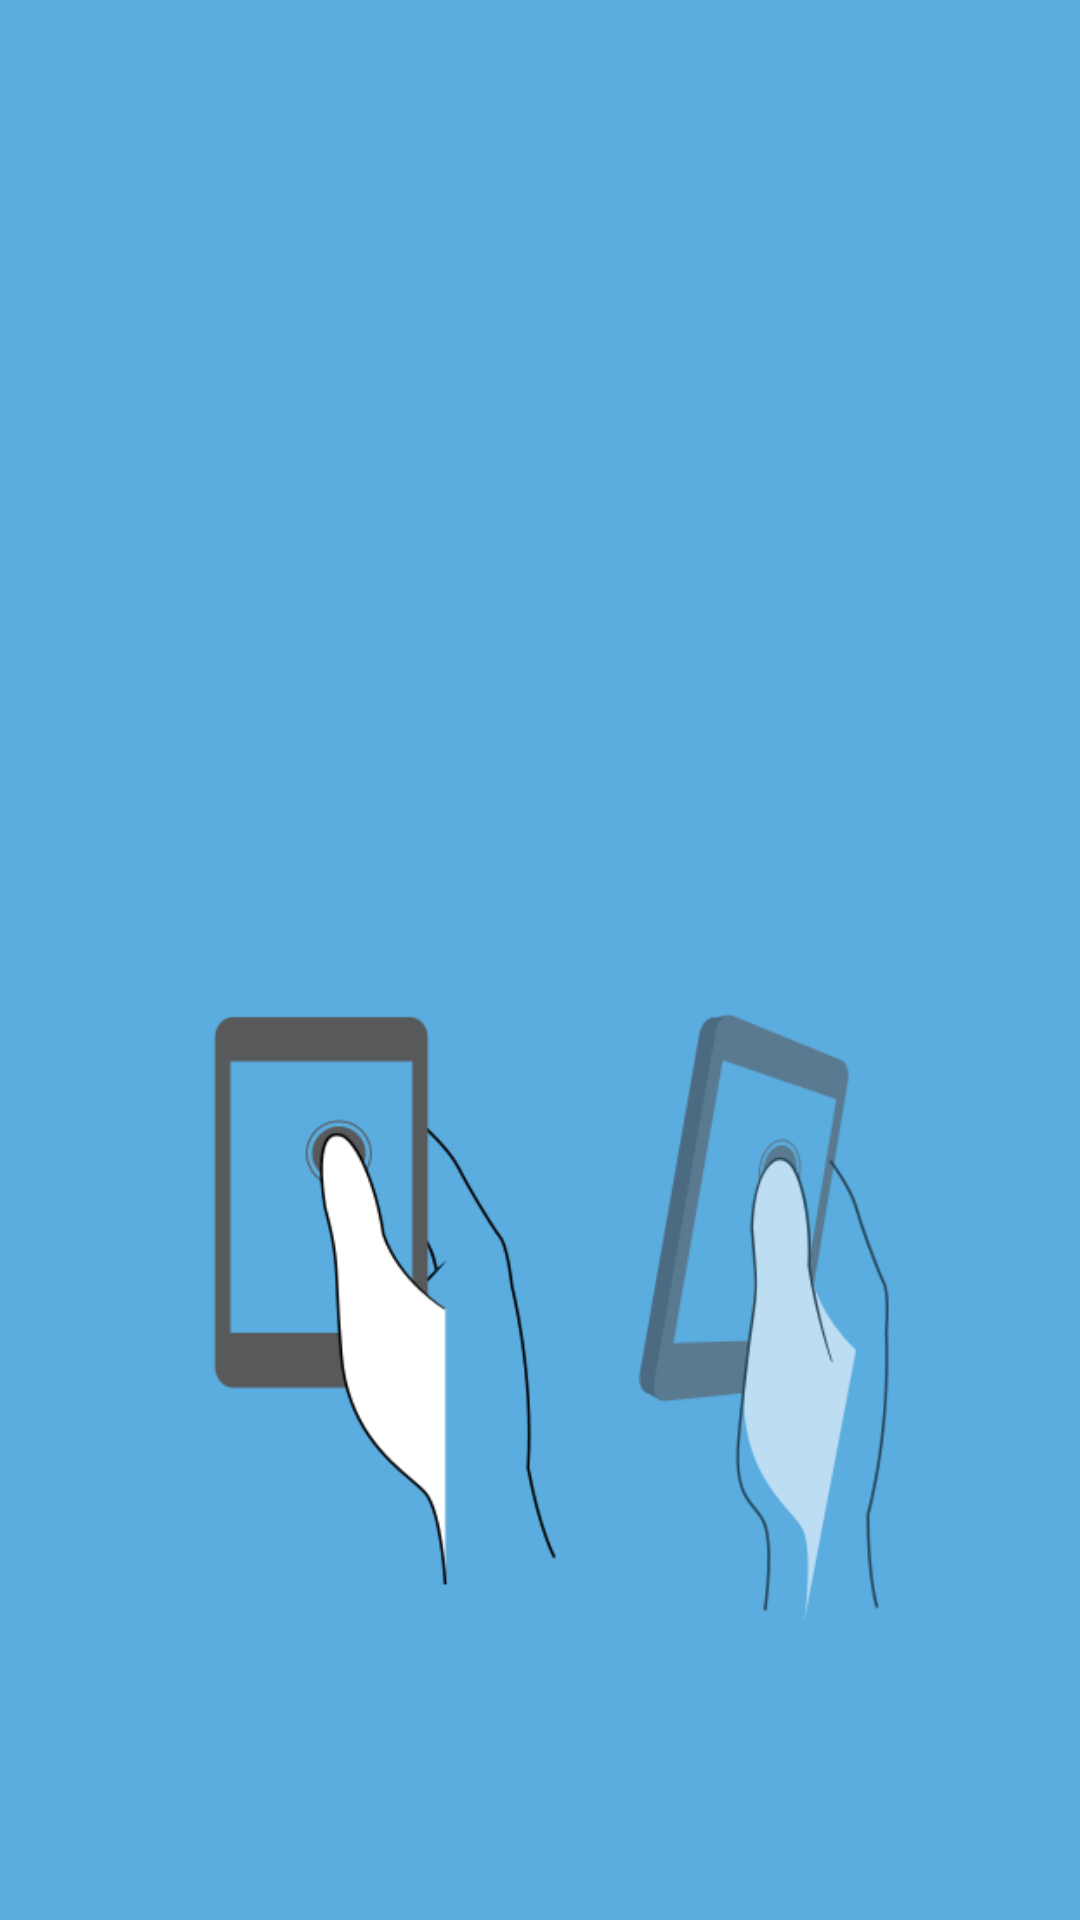

Write the Android layout XML for this screen, with the resource values it uses.
<!-- AndroidManifest.xml: application theme AppTheme -->
<!-- res/layout/fragment_play.xml -->
<FrameLayout xmlns:android="http://schemas.android.com/apk/res/android"
    xmlns:app="http://schemas.android.com/apk/res-auto"
    xmlns:tools="http://schemas.android.com/tools"
    android:id="@+id/frame_container"
    android:layout_width="match_parent"
    android:layout_height="match_parent"
    android:background="#5bacdf"
    tools:context="com.ottawa.treasurehunt.treasurehunt.utils.PlayFragment">

    

    

    <android.support.constraint.ConstraintLayout
        android:layout_width="match_parent"
        android:layout_height="match_parent">

        <TextView
            android:id="@+id/instructional_text_mini_game"
            android:layout_width="345dp"
            android:layout_height="202dp"
            android:layout_marginBottom="8dp"
            android:layout_marginLeft="8dp"
            android:layout_marginRight="8dp"
            android:layout_marginTop="8dp"
            android:gravity="center"
            android:keepScreenOn="true"
            android:textAlignment="center"
            android:textColor="#eee"
            android:textSize="36sp"
            android:textStyle="bold"
            app:layout_constraintBottom_toBottomOf="parent"
            app:layout_constraintHorizontal_bias="0.0"
            app:layout_constraintLeft_toLeftOf="parent"
            app:layout_constraintRight_toRightOf="parent"
            app:layout_constraintTop_toTopOf="parent"
            app:layout_constraintVertical_bias="0.0" />

        <ImageView
            android:id="@+id/instruction_image"
            android:layout_width="340dp"
            android:layout_height="289dp"
            android:layout_marginBottom="8dp"
            android:layout_marginLeft="8dp"
            android:layout_marginRight="8dp"
            android:layout_marginTop="0dp"
            android:visibility="visible"
            app:layout_constraintBottom_toBottomOf="parent"
            app:layout_constraintLeft_toLeftOf="parent"
            app:layout_constraintRight_toRightOf="parent"
            app:layout_constraintTop_toBottomOf="@+id/instructional_text_mini_game"
            android:src="@drawable/tilt_phone" />
    </android.support.constraint.ConstraintLayout>

</FrameLayout>
<!-- resources referenced by this layout -->
<resources>
  <!-- drawable tilt_phone: png bitmap (drawable, 1002235 bytes) -->
  <style name="AppTheme" parent="Theme.AppCompat.Light.DarkActionBar">
          
          <item name="colorPrimary">@color/colorPrimary</item>
          <item name="colorPrimaryDark">@color/colorPrimaryDark</item>
          <item name="colorAccent">@color/colorAccent</item>
      </style>
  <!-- not gathered from this repository: default colours our renderer supplied (Android Studio template values) -->
  <color name="colorPrimary">#FF6200EE</color>
  <color name="colorPrimaryDark">#FF3700B3</color>
  <color name="colorAccent">#FF03DAC5</color>
</resources>
